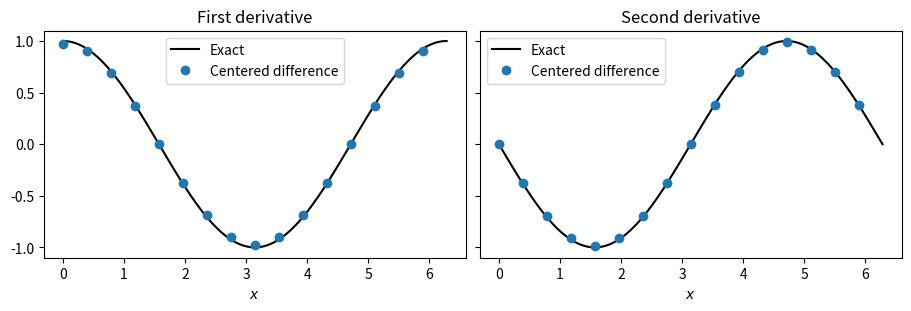

Python code for this plot:
import numpy as np
import matplotlib.pyplot as plt


def centered_differences(x, h):
    fm, f, fp = np.sin(x - h), np.sin(x), np.sin(x + h)
    first = (fp - fm) / (2 * h)
    second = (fp - 2 * f + fm) / h**2
    return first, second

header = f"{'points':>6} {'h':>8} | {'first error':>12} {'p':>5} | {'second error':>12} {'p':>5}"
print(header)
print("-" * len(header))

previous = None
for n in (8, 16, 32, 64, 128):
    h = 2 * np.pi / n
    x = h * np.arange(n)
    first, second = centered_differences(x, h)
    errors = [np.max(np.abs(np.cos(x) - first)), np.max(np.abs(-np.sin(x) - second))]
    row = f"{n:6d} {h:8.4f}"
    for k, error in enumerate(errors):
        rate = f"{np.log2(previous[k] / error):5.2f}" if previous is not None else " " * 5
        row += f" | {error:12.3e} {rate}"
    print(row)
    previous = errors

n = 16
h = 2 * np.pi / n
x = h * np.arange(n)
first, second = centered_differences(x, h)
t = np.linspace(0, 2 * np.pi, 201)

fig, (ax1, ax2) = plt.subplots(1, 2, figsize=(9, 3), sharey=True, layout="constrained")
ax1.plot(t, np.cos(t), "k-", label="Exact")
ax1.plot(x, first, "o", label="Centered difference")
ax1.set_title("First derivative")
ax2.plot(t, -np.sin(t), "k-", label="Exact")
ax2.plot(x, second, "o", label="Centered difference")
ax2.set_title("Second derivative")
for ax in (ax1, ax2):
    ax.set_xlabel("$x$")
    ax.legend()
plt.show()
